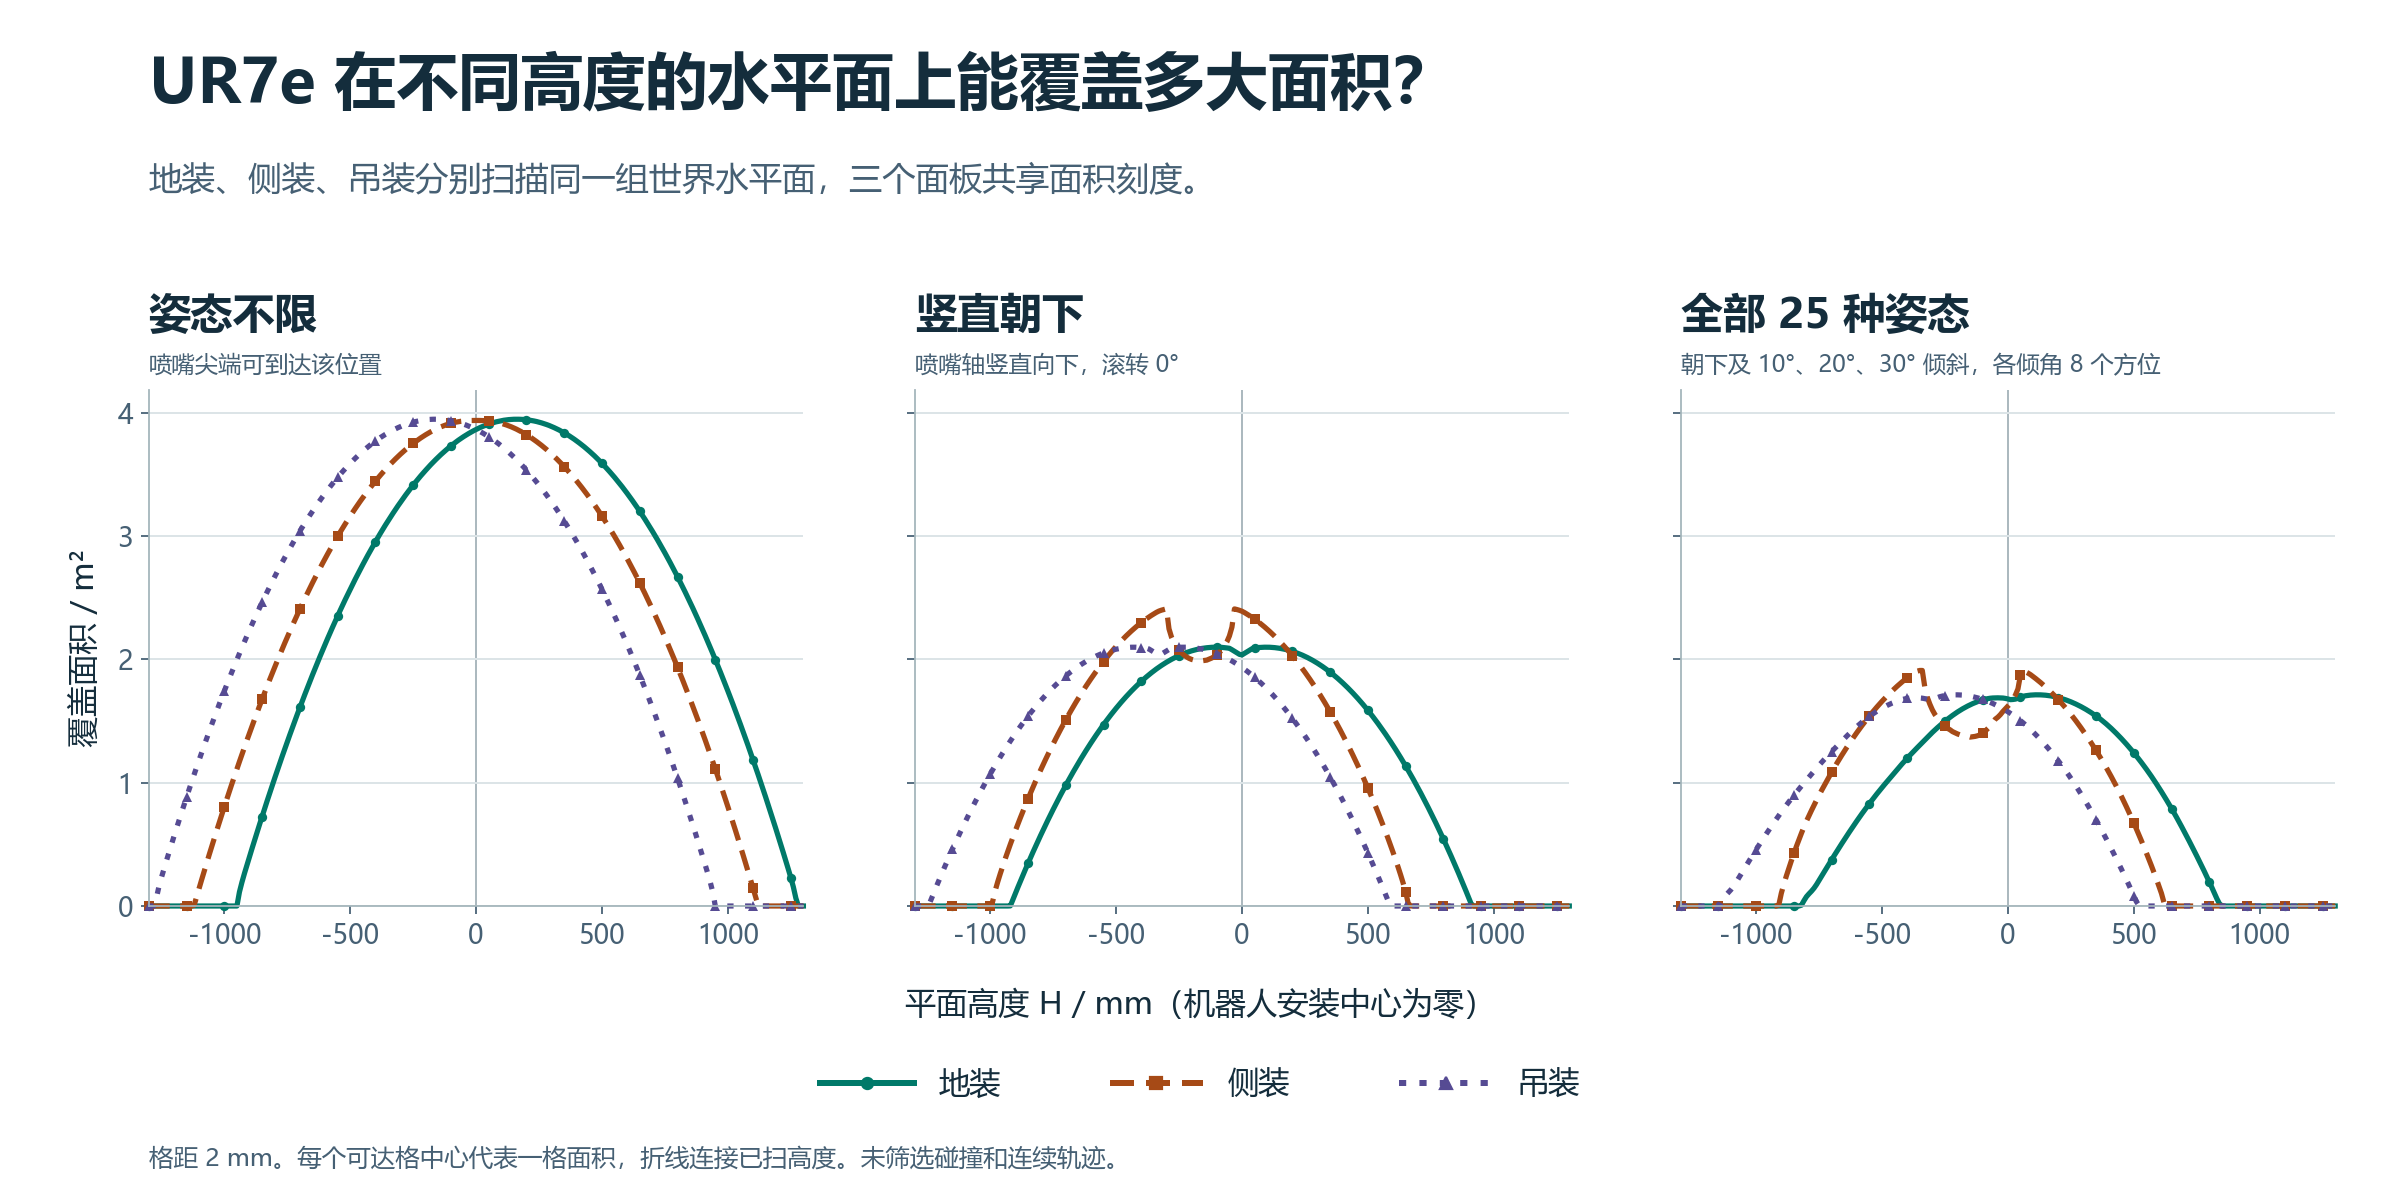

Source data for this figure (header and first rows):
mount, mount_zh, height_mm, pitch_mm, grid_cells, free_m2, down_m2, exact_1_m2, exact_2_m2, exact_3_m2, exact_4_m2, exact_5_m2, exact_6_m2, exact_7_m2, exact_8_m2, exact_9_m2, exact_10_m2, exact_11_m2, exact_12_m2, exact_13_m2, exact_14_m2, exact_15_m2, exact_16_m2, exact_17_m2
floor, 地装, -1300, 2, 1690000, 0, 0, 0, 0, 0, 0, 0, 0, 0, 0, 0, 0, 0, 0, 0, 0, 0, 0, 0
floor, 地装, -1300, 5, 270400, 0, 0, 0, 0, 0, 0, 0, 0, 0, 0, 0, 0, 0, 0, 0, 0, 0, 0, 0
floor, 地装, -1290, 2, 1690000, 0, 0, 0, 0, 0, 0, 0, 0, 0, 0, 0, 0, 0, 0, 0, 0, 0, 0, 0
floor, 地装, -1290, 5, 270400, 0, 0, 0, 0, 0, 0, 0, 0, 0, 0, 0, 0, 0, 0, 0, 0, 0, 0, 0
floor, 地装, -1280, 2, 1690000, 0, 0, 0, 0, 0, 0, 0, 0, 0, 0, 0, 0, 0, 0, 0, 0, 0, 0, 0
floor, 地装, -1280, 5, 270400, 0, 0, 0, 0, 0, 0, 0, 0, 0, 0, 0, 0, 0, 0, 0, 0, 0, 0, 0
floor, 地装, -1270, 2, 1690000, 0, 0, 0, 0, 0, 0, 0, 0, 0, 0, 0, 0, 0, 0, 0, 0, 0, 0, 0
floor, 地装, -1270, 5, 270400, 0, 0, 0, 0, 0, 0, 0, 0, 0, 0, 0, 0, 0, 0, 0, 0, 0, 0, 0
floor, 地装, -1260, 2, 1690000, 0, 0, 0, 0, 0, 0, 0, 0, 0, 0, 0, 0, 0, 0, 0, 0, 0, 0, 0
floor, 地装, -1260, 5, 270400, 0, 0, 0, 0, 0, 0, 0, 0, 0, 0, 0, 0, 0, 0, 0, 0, 0, 0, 0
floor, 地装, -1250, 2, 1690000, 0, 0, 0, 0, 0, 0, 0, 0, 0, 0, 0, 0, 0, 0, 0, 0, 0, 0, 0
floor, 地装, -1250, 5, 270400, 0, 0, 0, 0, 0, 0, 0, 0, 0, 0, 0, 0, 0, 0, 0, 0, 0, 0, 0
floor, 地装, -1240, 2, 1690000, 0, 0, 0, 0, 0, 0, 0, 0, 0, 0, 0, 0, 0, 0, 0, 0, 0, 0, 0
floor, 地装, -1240, 5, 270400, 0, 0, 0, 0, 0, 0, 0, 0, 0, 0, 0, 0, 0, 0, 0, 0, 0, 0, 0
floor, 地装, -1230, 2, 1690000, 0, 0, 0, 0, 0, 0, 0, 0, 0, 0, 0, 0, 0, 0, 0, 0, 0, 0, 0
floor, 地装, -1230, 5, 270400, 0, 0, 0, 0, 0, 0, 0, 0, 0, 0, 0, 0, 0, 0, 0, 0, 0, 0, 0
floor, 地装, -1220, 2, 1690000, 0, 0, 0, 0, 0, 0, 0, 0, 0, 0, 0, 0, 0, 0, 0, 0, 0, 0, 0
floor, 地装, -1220, 5, 270400, 0, 0, 0, 0, 0, 0, 0, 0, 0, 0, 0, 0, 0, 0, 0, 0, 0, 0, 0
floor, 地装, -1210, 2, 1690000, 0, 0, 0, 0, 0, 0, 0, 0, 0, 0, 0, 0, 0, 0, 0, 0, 0, 0, 0
floor, 地装, -1210, 5, 270400, 0, 0, 0, 0, 0, 0, 0, 0, 0, 0, 0, 0, 0, 0, 0, 0, 0, 0, 0
floor, 地装, -1200, 2, 1690000, 0, 0, 0, 0, 0, 0, 0, 0, 0, 0, 0, 0, 0, 0, 0, 0, 0, 0, 0
floor, 地装, -1200, 5, 270400, 0, 0, 0, 0, 0, 0, 0, 0, 0, 0, 0, 0, 0, 0, 0, 0, 0, 0, 0
floor, 地装, -1190, 2, 1690000, 0, 0, 0, 0, 0, 0, 0, 0, 0, 0, 0, 0, 0, 0, 0, 0, 0, 0, 0
floor, 地装, -1190, 5, 270400, 0, 0, 0, 0, 0, 0, 0, 0, 0, 0, 0, 0, 0, 0, 0, 0, 0, 0, 0
floor, 地装, -1180, 2, 1690000, 0, 0, 0, 0, 0, 0, 0, 0, 0, 0, 0, 0, 0, 0, 0, 0, 0, 0, 0
floor, 地装, -1180, 5, 270400, 0, 0, 0, 0, 0, 0, 0, 0, 0, 0, 0, 0, 0, 0, 0, 0, 0, 0, 0
floor, 地装, -1170, 2, 1690000, 0, 0, 0, 0, 0, 0, 0, 0, 0, 0, 0, 0, 0, 0, 0, 0, 0, 0, 0
floor, 地装, -1170, 5, 270400, 0, 0, 0, 0, 0, 0, 0, 0, 0, 0, 0, 0, 0, 0, 0, 0, 0, 0, 0
floor, 地装, -1160, 2, 1690000, 0, 0, 0, 0, 0, 0, 0, 0, 0, 0, 0, 0, 0, 0, 0, 0, 0, 0, 0
floor, 地装, -1160, 5, 270400, 0, 0, 0, 0, 0, 0, 0, 0, 0, 0, 0, 0, 0, 0, 0, 0, 0, 0, 0
floor, 地装, -1150, 2, 1690000, 0, 0, 0, 0, 0, 0, 0, 0, 0, 0, 0, 0, 0, 0, 0, 0, 0, 0, 0
floor, 地装, -1150, 5, 270400, 0, 0, 0, 0, 0, 0, 0, 0, 0, 0, 0, 0, 0, 0, 0, 0, 0, 0, 0
floor, 地装, -1140, 2, 1690000, 0, 0, 0, 0, 0, 0, 0, 0, 0, 0, 0, 0, 0, 0, 0, 0, 0, 0, 0
floor, 地装, -1140, 5, 270400, 0, 0, 0, 0, 0, 0, 0, 0, 0, 0, 0, 0, 0, 0, 0, 0, 0, 0, 0
floor, 地装, -1130, 2, 1690000, 0, 0, 0, 0, 0, 0, 0, 0, 0, 0, 0, 0, 0, 0, 0, 0, 0, 0, 0
floor, 地装, -1130, 5, 270400, 0, 0, 0, 0, 0, 0, 0, 0, 0, 0, 0, 0, 0, 0, 0, 0, 0, 0, 0
floor, 地装, -1120, 2, 1690000, 0, 0, 0, 0, 0, 0, 0, 0, 0, 0, 0, 0, 0, 0, 0, 0, 0, 0, 0
floor, 地装, -1120, 5, 270400, 0, 0, 0, 0, 0, 0, 0, 0, 0, 0, 0, 0, 0, 0, 0, 0, 0, 0, 0
floor, 地装, -1110, 2, 1690000, 0, 0, 0, 0, 0, 0, 0, 0, 0, 0, 0, 0, 0, 0, 0, 0, 0, 0, 0
floor, 地装, -1110, 5, 270400, 0, 0, 0, 0, 0, 0, 0, 0, 0, 0, 0, 0, 0, 0, 0, 0, 0, 0, 0
floor, 地装, -1100, 2, 1690000, 0, 0, 0, 0, 0, 0, 0, 0, 0, 0, 0, 0, 0, 0, 0, 0, 0, 0, 0
floor, 地装, -1100, 5, 270400, 0, 0, 0, 0, 0, 0, 0, 0, 0, 0, 0, 0, 0, 0, 0, 0, 0, 0, 0
floor, 地装, -1090, 2, 1690000, 0, 0, 0, 0, 0, 0, 0, 0, 0, 0, 0, 0, 0, 0, 0, 0, 0, 0, 0
floor, 地装, -1090, 5, 270400, 0, 0, 0, 0, 0, 0, 0, 0, 0, 0, 0, 0, 0, 0, 0, 0, 0, 0, 0
floor, 地装, -1080, 2, 1690000, 0, 0, 0, 0, 0, 0, 0, 0, 0, 0, 0, 0, 0, 0, 0, 0, 0, 0, 0
floor, 地装, -1080, 5, 270400, 0, 0, 0, 0, 0, 0, 0, 0, 0, 0, 0, 0, 0, 0, 0, 0, 0, 0, 0
floor, 地装, -1070, 2, 1690000, 0, 0, 0, 0, 0, 0, 0, 0, 0, 0, 0, 0, 0, 0, 0, 0, 0, 0, 0
floor, 地装, -1070, 5, 270400, 0, 0, 0, 0, 0, 0, 0, 0, 0, 0, 0, 0, 0, 0, 0, 0, 0, 0, 0
floor, 地装, -1060, 2, 1690000, 0, 0, 0, 0, 0, 0, 0, 0, 0, 0, 0, 0, 0, 0, 0, 0, 0, 0, 0
floor, 地装, -1060, 5, 270400, 0, 0, 0, 0, 0, 0, 0, 0, 0, 0, 0, 0, 0, 0, 0, 0, 0, 0, 0
floor, 地装, -1050, 2, 1690000, 0, 0, 0, 0, 0, 0, 0, 0, 0, 0, 0, 0, 0, 0, 0, 0, 0, 0, 0
floor, 地装, -1050, 5, 270400, 0, 0, 0, 0, 0, 0, 0, 0, 0, 0, 0, 0, 0, 0, 0, 0, 0, 0, 0
floor, 地装, -1040, 2, 1690000, 0, 0, 0, 0, 0, 0, 0, 0, 0, 0, 0, 0, 0, 0, 0, 0, 0, 0, 0
floor, 地装, -1040, 5, 270400, 0, 0, 0, 0, 0, 0, 0, 0, 0, 0, 0, 0, 0, 0, 0, 0, 0, 0, 0
floor, 地装, -1030, 2, 1690000, 0, 0, 0, 0, 0, 0, 0, 0, 0, 0, 0, 0, 0, 0, 0, 0, 0, 0, 0
floor, 地装, -1030, 5, 270400, 0, 0, 0, 0, 0, 0, 0, 0, 0, 0, 0, 0, 0, 0, 0, 0, 0, 0, 0
floor, 地装, -1020, 2, 1690000, 0, 0, 0, 0, 0, 0, 0, 0, 0, 0, 0, 0, 0, 0, 0, 0, 0, 0, 0
floor, 地装, -1020, 5, 270400, 0, 0, 0, 0, 0, 0, 0, 0, 0, 0, 0, 0, 0, 0, 0, 0, 0, 0, 0
floor, 地装, -1010, 2, 1690000, 0, 0, 0, 0, 0, 0, 0, 0, 0, 0, 0, 0, 0, 0, 0, 0, 0, 0, 0
floor, 地装, -1010, 5, 270400, 0, 0, 0, 0, 0, 0, 0, 0, 0, 0, 0, 0, 0, 0, 0, 0, 0, 0, 0
... 1,506 more rows
